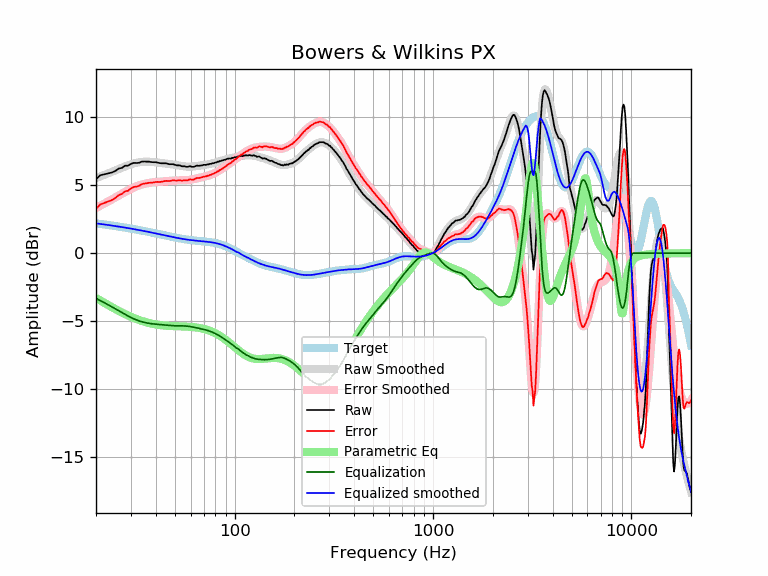

The data file committed next to this chart (first rows):
frequency, raw, error, smoothed, error_smoothed, equalization, parametric_eq, equalized_raw, equalized_smoothed, target
20, 5.43, 3.24, 5.51, 3.32, -3.32, -3.30, 2.11, 2.19, 2.19
21, 5.72, 3.58, 5.63, 3.48, -3.48, -3.48, 2.24, 2.15, 2.15
22, 5.79, 3.68, 5.75, 3.64, -3.64, -3.65, 2.15, 2.11, 2.11
23, 5.85, 3.78, 5.86, 3.79, -3.79, -3.81, 2.06, 2.07, 2.07
24, 5.92, 3.89, 5.97, 3.94, -3.94, -3.96, 1.98, 2.03, 2.03
25, 6.03, 4.04, 6.08, 4.09, -4.09, -4.11, 1.95, 1.99, 1.99
26, 6.21, 4.26, 6.18, 4.23, -4.23, -4.24, 1.98, 1.95, 1.95
27, 6.26, 4.35, 6.28, 4.37, -4.37, -4.36, 1.90, 1.91, 1.91
28, 6.42, 4.54, 6.37, 4.50, -4.50, -4.48, 1.93, 1.88, 1.88
29, 6.42, 4.58, 6.46, 4.62, -4.62, -4.58, 1.80, 1.84, 1.84
30, 6.56, 4.76, 6.53, 4.73, -4.73, -4.68, 1.83, 1.80, 1.80
31, 6.63, 4.87, 6.59, 4.83, -4.83, -4.77, 1.81, 1.77, 1.77
32, 6.62, 4.89, 6.64, 4.91, -4.91, -4.85, 1.71, 1.73, 1.73
33, 6.64, 4.95, 6.68, 4.98, -4.98, -4.92, 1.66, 1.69, 1.69
34, 6.72, 5.06, 6.70, 5.04, -5.04, -4.98, 1.68, 1.66, 1.66
35, 6.73, 5.11, 6.71, 5.09, -5.09, -5.04, 1.64, 1.62, 1.62
36, 6.72, 5.13, 6.72, 5.13, -5.13, -5.09, 1.59, 1.59, 1.59
37, 6.72, 5.17, 6.71, 5.16, -5.16, -5.14, 1.56, 1.55, 1.55
38, 6.69, 5.17, 6.70, 5.19, -5.19, -5.18, 1.51, 1.52, 1.52
39, 6.68, 5.20, 6.69, 5.21, -5.21, -5.21, 1.48, 1.48, 1.48
40, 6.68, 5.23, 6.67, 5.22, -5.22, -5.24, 1.46, 1.45, 1.45
41, 6.65, 5.23, 6.65, 5.24, -5.24, -5.26, 1.42, 1.42, 1.42
42, 6.61, 5.23, 6.63, 5.25, -5.25, -5.29, 1.36, 1.38, 1.38
43, 6.60, 5.25, 6.62, 5.26, -5.26, -5.30, 1.34, 1.35, 1.35
44, 6.60, 5.28, 6.60, 5.28, -5.28, -5.32, 1.32, 1.32, 1.32
45, 6.60, 5.31, 6.58, 5.29, -5.29, -5.33, 1.31, 1.29, 1.29
46, 6.56, 5.30, 6.56, 5.30, -5.30, -5.34, 1.26, 1.26, 1.26
47, 6.53, 5.30, 6.55, 5.32, -5.32, -5.35, 1.22, 1.23, 1.23
48, 6.53, 5.33, 6.53, 5.33, -5.33, -5.36, 1.21, 1.20, 1.20
49, 6.53, 5.36, 6.51, 5.33, -5.33, -5.37, 1.20, 1.18, 1.18
50, 6.49, 5.34, 6.49, 5.34, -5.34, -5.37, 1.15, 1.15, 1.15
51, 6.45, 5.33, 6.47, 5.34, -5.34, -5.37, 1.11, 1.13, 1.13
52, 6.45, 5.35, 6.44, 5.34, -5.34, -5.38, 1.11, 1.10, 1.10
53, 6.44, 5.36, 6.42, 5.34, -5.34, -5.38, 1.10, 1.08, 1.08
54, 6.38, 5.32, 6.40, 5.34, -5.34, -5.39, 1.04, 1.06, 1.06
55, 6.38, 5.34, 6.39, 5.35, -5.35, -5.39, 1.04, 1.04, 1.04
56, 6.38, 5.36, 6.37, 5.35, -5.35, -5.39, 1.03, 1.02, 1.02
57, 6.34, 5.34, 6.36, 5.36, -5.36, -5.40, 0.98, 1.00, 1.00
58, 6.34, 5.35, 6.36, 5.37, -5.37, -5.41, 0.97, 0.99, 0.99
59, 6.38, 5.41, 6.36, 5.38, -5.38, -5.41, 1.00, 0.97, 0.97
60, 6.38, 5.42, 6.36, 5.40, -5.40, -5.42, 0.98, 0.96, 0.96
61, 6.34, 5.39, 6.36, 5.42, -5.42, -5.43, 0.93, 0.95, 0.95
62, 6.34, 5.41, 6.37, 5.44, -5.44, -5.44, 0.91, 0.94, 0.94
63, 6.37, 5.45, 6.38, 5.46, -5.46, -5.45, 0.91, 0.92, 0.92
64, 6.42, 5.51, 6.39, 5.48, -5.48, -5.46, 0.94, 0.91, 0.91
65, 6.43, 5.53, 6.41, 5.50, -5.50, -5.48, 0.93, 0.91, 0.91
66, 6.41, 5.52, 6.42, 5.53, -5.53, -5.49, 0.89, 0.90, 0.90
67, 6.43, 5.54, 6.44, 5.55, -5.55, -5.51, 0.88, 0.89, 0.89
68, 6.44, 5.56, 6.45, 5.57, -5.57, -5.53, 0.87, 0.88, 0.88
69, 6.46, 5.59, 6.46, 5.59, -5.59, -5.55, 0.87, 0.87, 0.87
70, 6.49, 5.63, 6.47, 5.61, -5.61, -5.57, 0.88, 0.86, 0.86
71, 6.48, 5.63, 6.49, 5.63, -5.63, -5.59, 0.85, 0.85, 0.85
72, 6.49, 5.65, 6.50, 5.66, -5.66, -5.62, 0.83, 0.84, 0.84
73, 6.52, 5.69, 6.52, 5.68, -5.68, -5.65, 0.84, 0.84, 0.84
74, 6.52, 5.70, 6.53, 5.71, -5.71, -5.68, 0.81, 0.82, 0.83
75, 6.56, 5.75, 6.55, 5.74, -5.74, -5.71, 0.82, 0.81, 0.81
76, 6.56, 5.76, 6.57, 5.77, -5.77, -5.74, 0.79, 0.80, 0.80
77, 6.60, 5.81, 6.59, 5.80, -5.80, -5.78, 0.80, 0.79, 0.79
78, 6.60, 5.83, 6.61, 5.84, -5.84, -5.81, 0.77, 0.77, 0.78
79, 6.63, 5.87, 6.63, 5.87, -5.87, -5.85, 0.76, 0.76, 0.76
... 553 more rows
